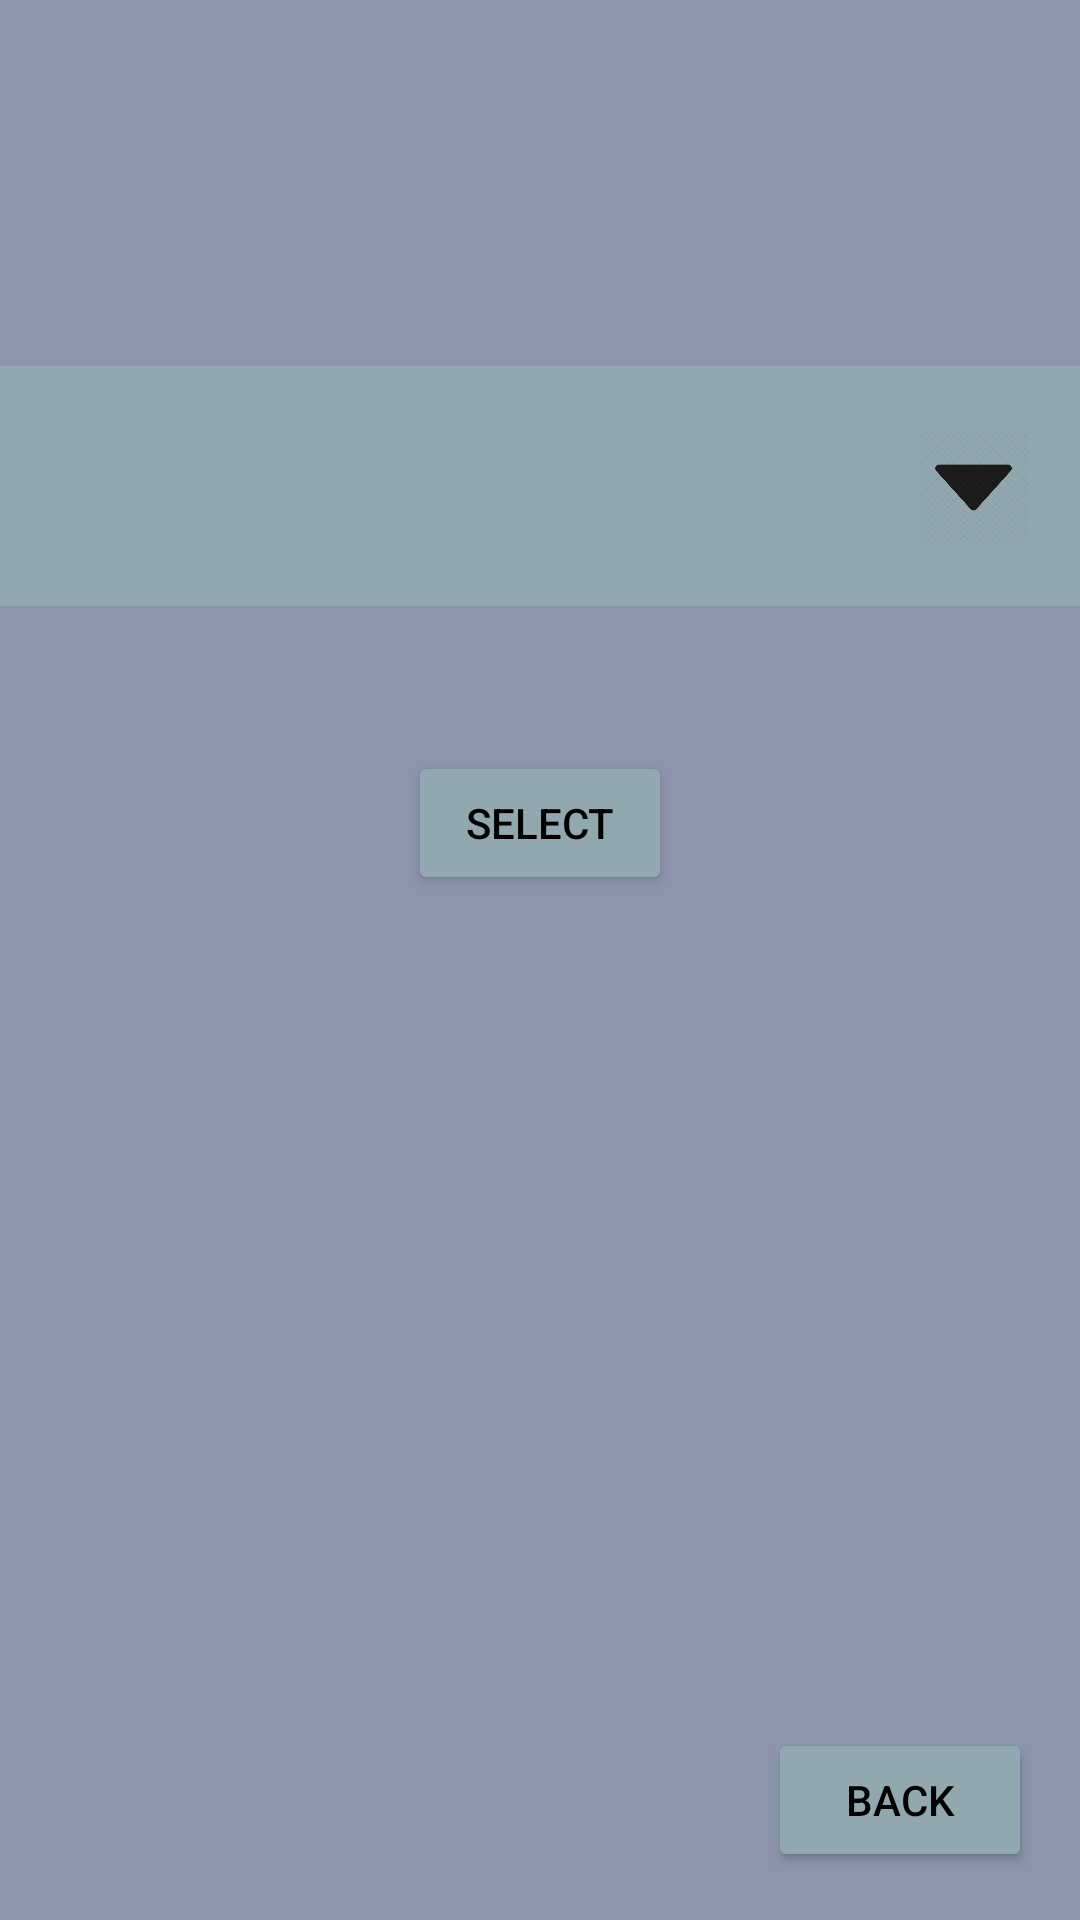

Produce the Android XML layout that renders to this screen, including the resource entries it uses.
<!-- AndroidManifest.xml: application theme Theme.SeatX -->
<!-- res/layout/activity_bus_in_uni.xml -->
<?xml version="1.0" encoding="utf-8"?>

<androidx.constraintlayout.widget.ConstraintLayout xmlns:android="http://schemas.android.com/apk/res/android"
    xmlns:app="http://schemas.android.com/apk/res-auto"
    xmlns:tools="http://schemas.android.com/tools"
    android:layout_width="match_parent"
    android:layout_height="match_parent"
    android:orientation="vertical"
    android:background="#8d95ac"
    tools:context=".BusInUni">

    <Spinner
        android:id="@+id/spinner"
        android:layout_width="match_parent"
        android:layout_height="80dp"
        android:padding="10dp"

        android:popupBackground="#b2beb5"
        android:textColor="@android:color/black"
        android:textSize="16sp"
        android:textStyle="bold"
        android:background="#92a8b0"

        app:layout_constraintBottom_toBottomOf="parent"
        app:layout_constraintEnd_toEndOf="parent"
        app:layout_constraintHorizontal_bias="0.454"
        app:layout_constraintStart_toStartOf="parent"
        app:layout_constraintTop_toTopOf="parent"
        app:layout_constraintVertical_bias="0.218"
        />

    <ImageView
        android:layout_width="39dp"
        android:layout_height="47dp"
        android:layout_alignParentRight="true"
        android:layout_centerVertical="true"
        android:layout_gravity="center"
        android:layout_marginEnd="16dp"
        android:layout_marginBottom="16dp"
        android:src="@mipmap/drop"
        app:layout_constraintBottom_toBottomOf="@+id/spinner"
        app:layout_constraintEnd_toEndOf="@+id/spinner" />

    <Button
        android:id="@+id/seatButton"
        android:layout_width="wrap_content"
        android:layout_height="wrap_content"
        android:text="Select"
        android:textColor="@color/black"
        android:backgroundTint="#92a8b0"
        app:layout_constraintBottom_toBottomOf="parent"
        app:layout_constraintEnd_toEndOf="parent"
        app:layout_constraintStart_toStartOf="parent"
        app:layout_constraintTop_toTopOf="parent"
        app:layout_constraintVertical_bias="0.423" />

    <Button
        android:id="@+id/backIn"
        android:layout_width="wrap_content"
        android:layout_height="wrap_content"
        android:layout_marginEnd="16dp"
        android:layout_marginBottom="16dp"
        android:text="back"
        android:textColor="@color/black"
        android:backgroundTint="#92a8b0"
        app:layout_constraintBottom_toBottomOf="parent"
        app:layout_constraintEnd_toEndOf="parent" />
</androidx.constraintlayout.widget.ConstraintLayout>
<!-- resources referenced by this layout -->
<resources>
  <color name="black">#FF000000</color>
  <!-- mipmap drop: png bitmap (mipmap-xxxhdpi, 34492 bytes) -->
  <style name="Theme.SeatX" parent="Theme.MaterialComponents.DayNight.DarkActionBar">
          
          <item name="colorPrimary">@color/purple_500</item>
          <item name="colorPrimaryVariant">@color/purple_700</item>
          <item name="colorOnPrimary">@color/white</item>
          
          <item name="colorSecondary">@color/teal_200</item>
          <item name="colorSecondaryVariant">@color/teal_700</item>
          <item name="colorOnSecondary">@color/black</item>
          
          <item name="android:statusBarColor" tools:targetApi="l">?attr/colorPrimaryVariant</item>
          
      </style>
  <color name="purple_500">#76939F</color>
  <color name="purple_700">#3D3D3E</color>
  <color name="white">#FFFFFFFF</color>
  <color name="teal_200">#FF03DAC5</color>
  <color name="teal_700">#FF018786</color>
</resources>
